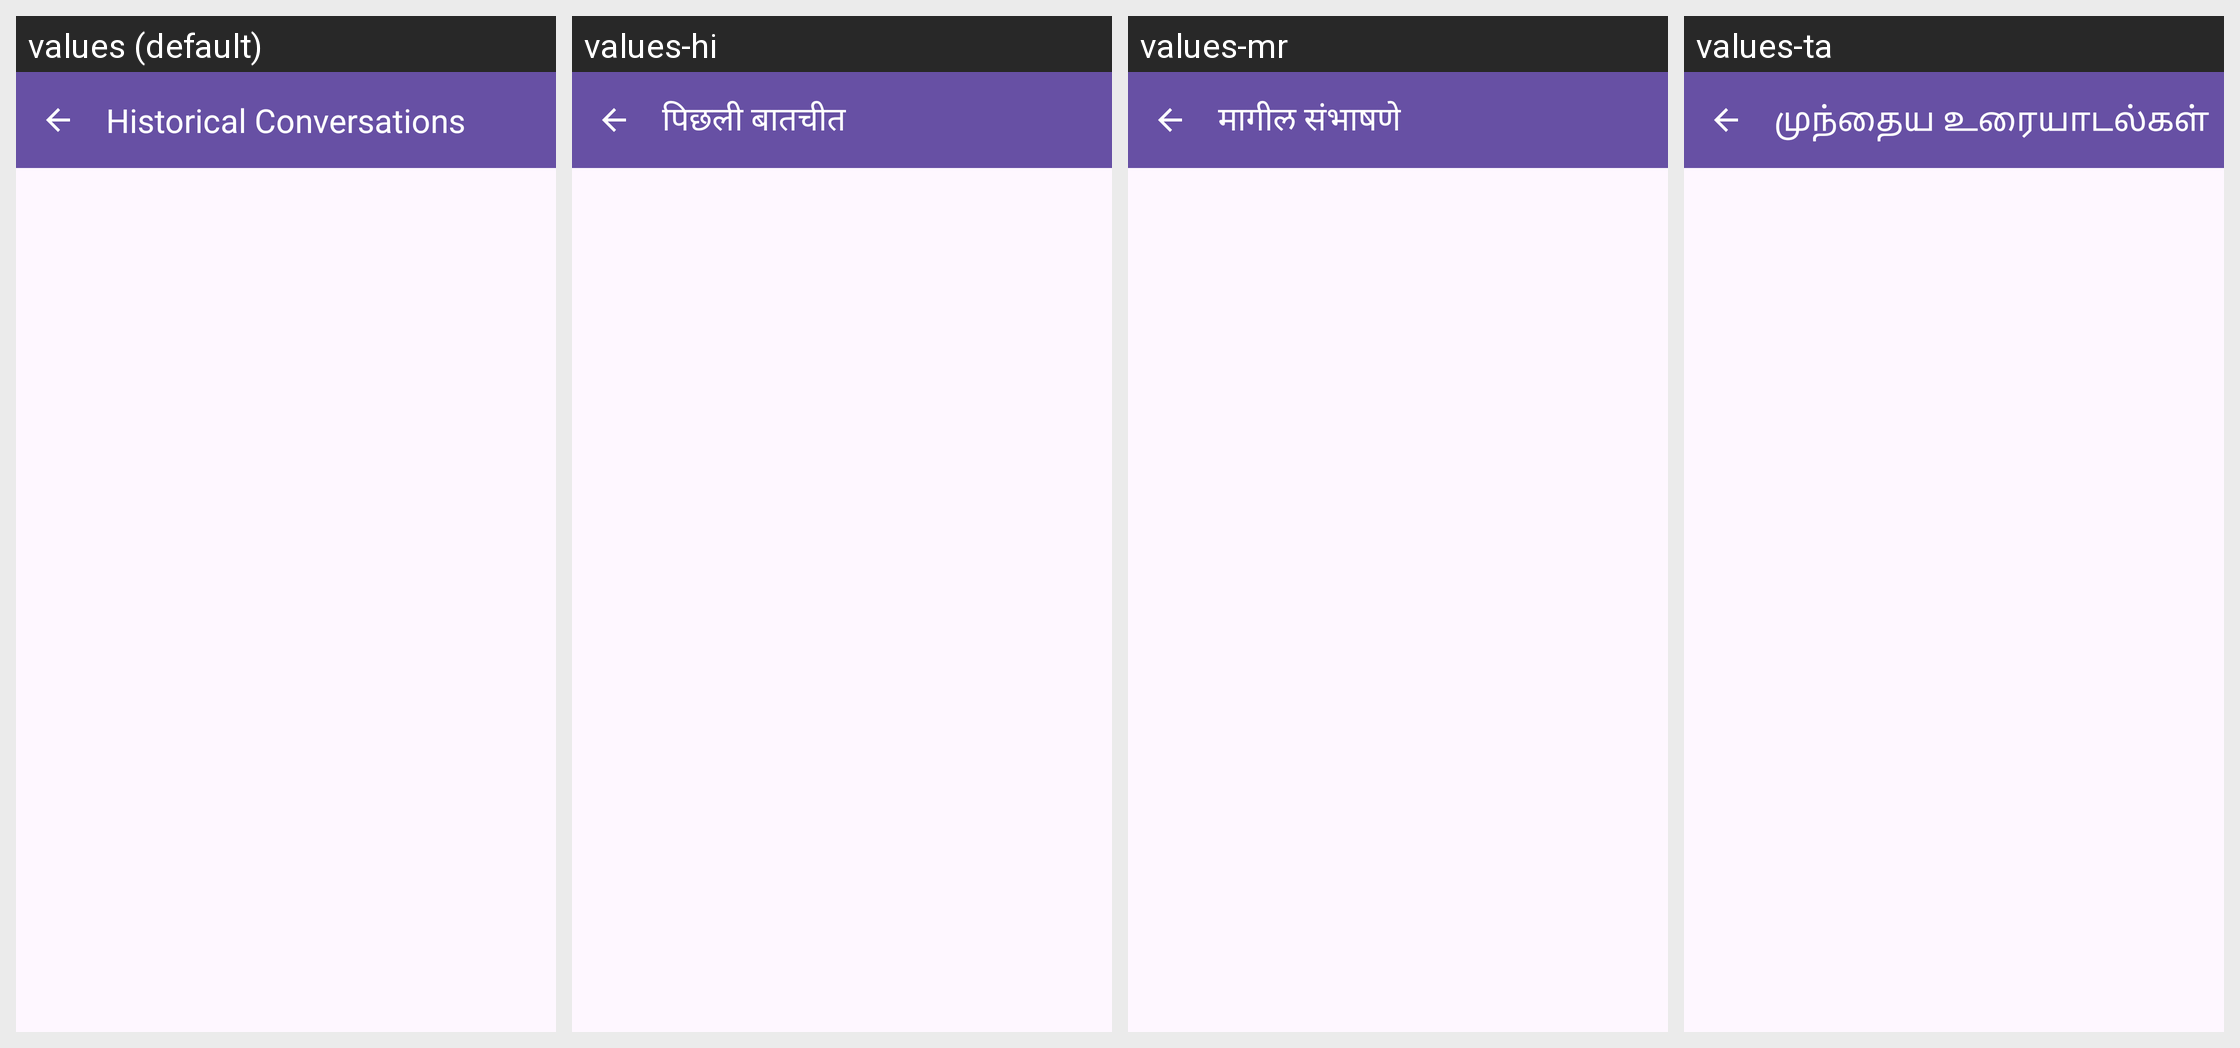

Translations of the strings shown on this Android screen, per locale in the grid:
Android screen res/layout/activity_history.xml rendered under 4 locales, left to right: values (default), values-hi, values-mr, values-ta. Device: Nexus 5 (rendered at 1080×1920; each locale shown at half size, 540×960, under a caption strip naming it); theme Theme.Androidifyxy.
Other locales in the repository, not shown: values-kn, values-te.
Strings drawn on this screen, with the default value and each locale's value (text and hints the layout hard-codes appear in the picture but are not listed):

menu_history
  values: Historical Conversations
  values-hi: पिछली बातचीत
  values-mr: मागील संभाषणे
  values-ta: முந்தைய உரையாடல்கள்

no_history
  values: No previous conversations yet.
      Start chatting to save your history!
  values-hi: अभी तक कोई बातचीत नहीं।
      अपना इतिहास सहेजने के लिए चैट करें!
  values-mr: अद्याप कोणतेही संभाषण नाही।
      आपला इतिहास जतन करण्यासाठी चॅट करा!
  values-ta: இதுவரை உரையாடல்கள் இல்லை.
      உங்கள் வரலாற்றை சேமிக்க அரட்டை தொடங்குங்கள்!
